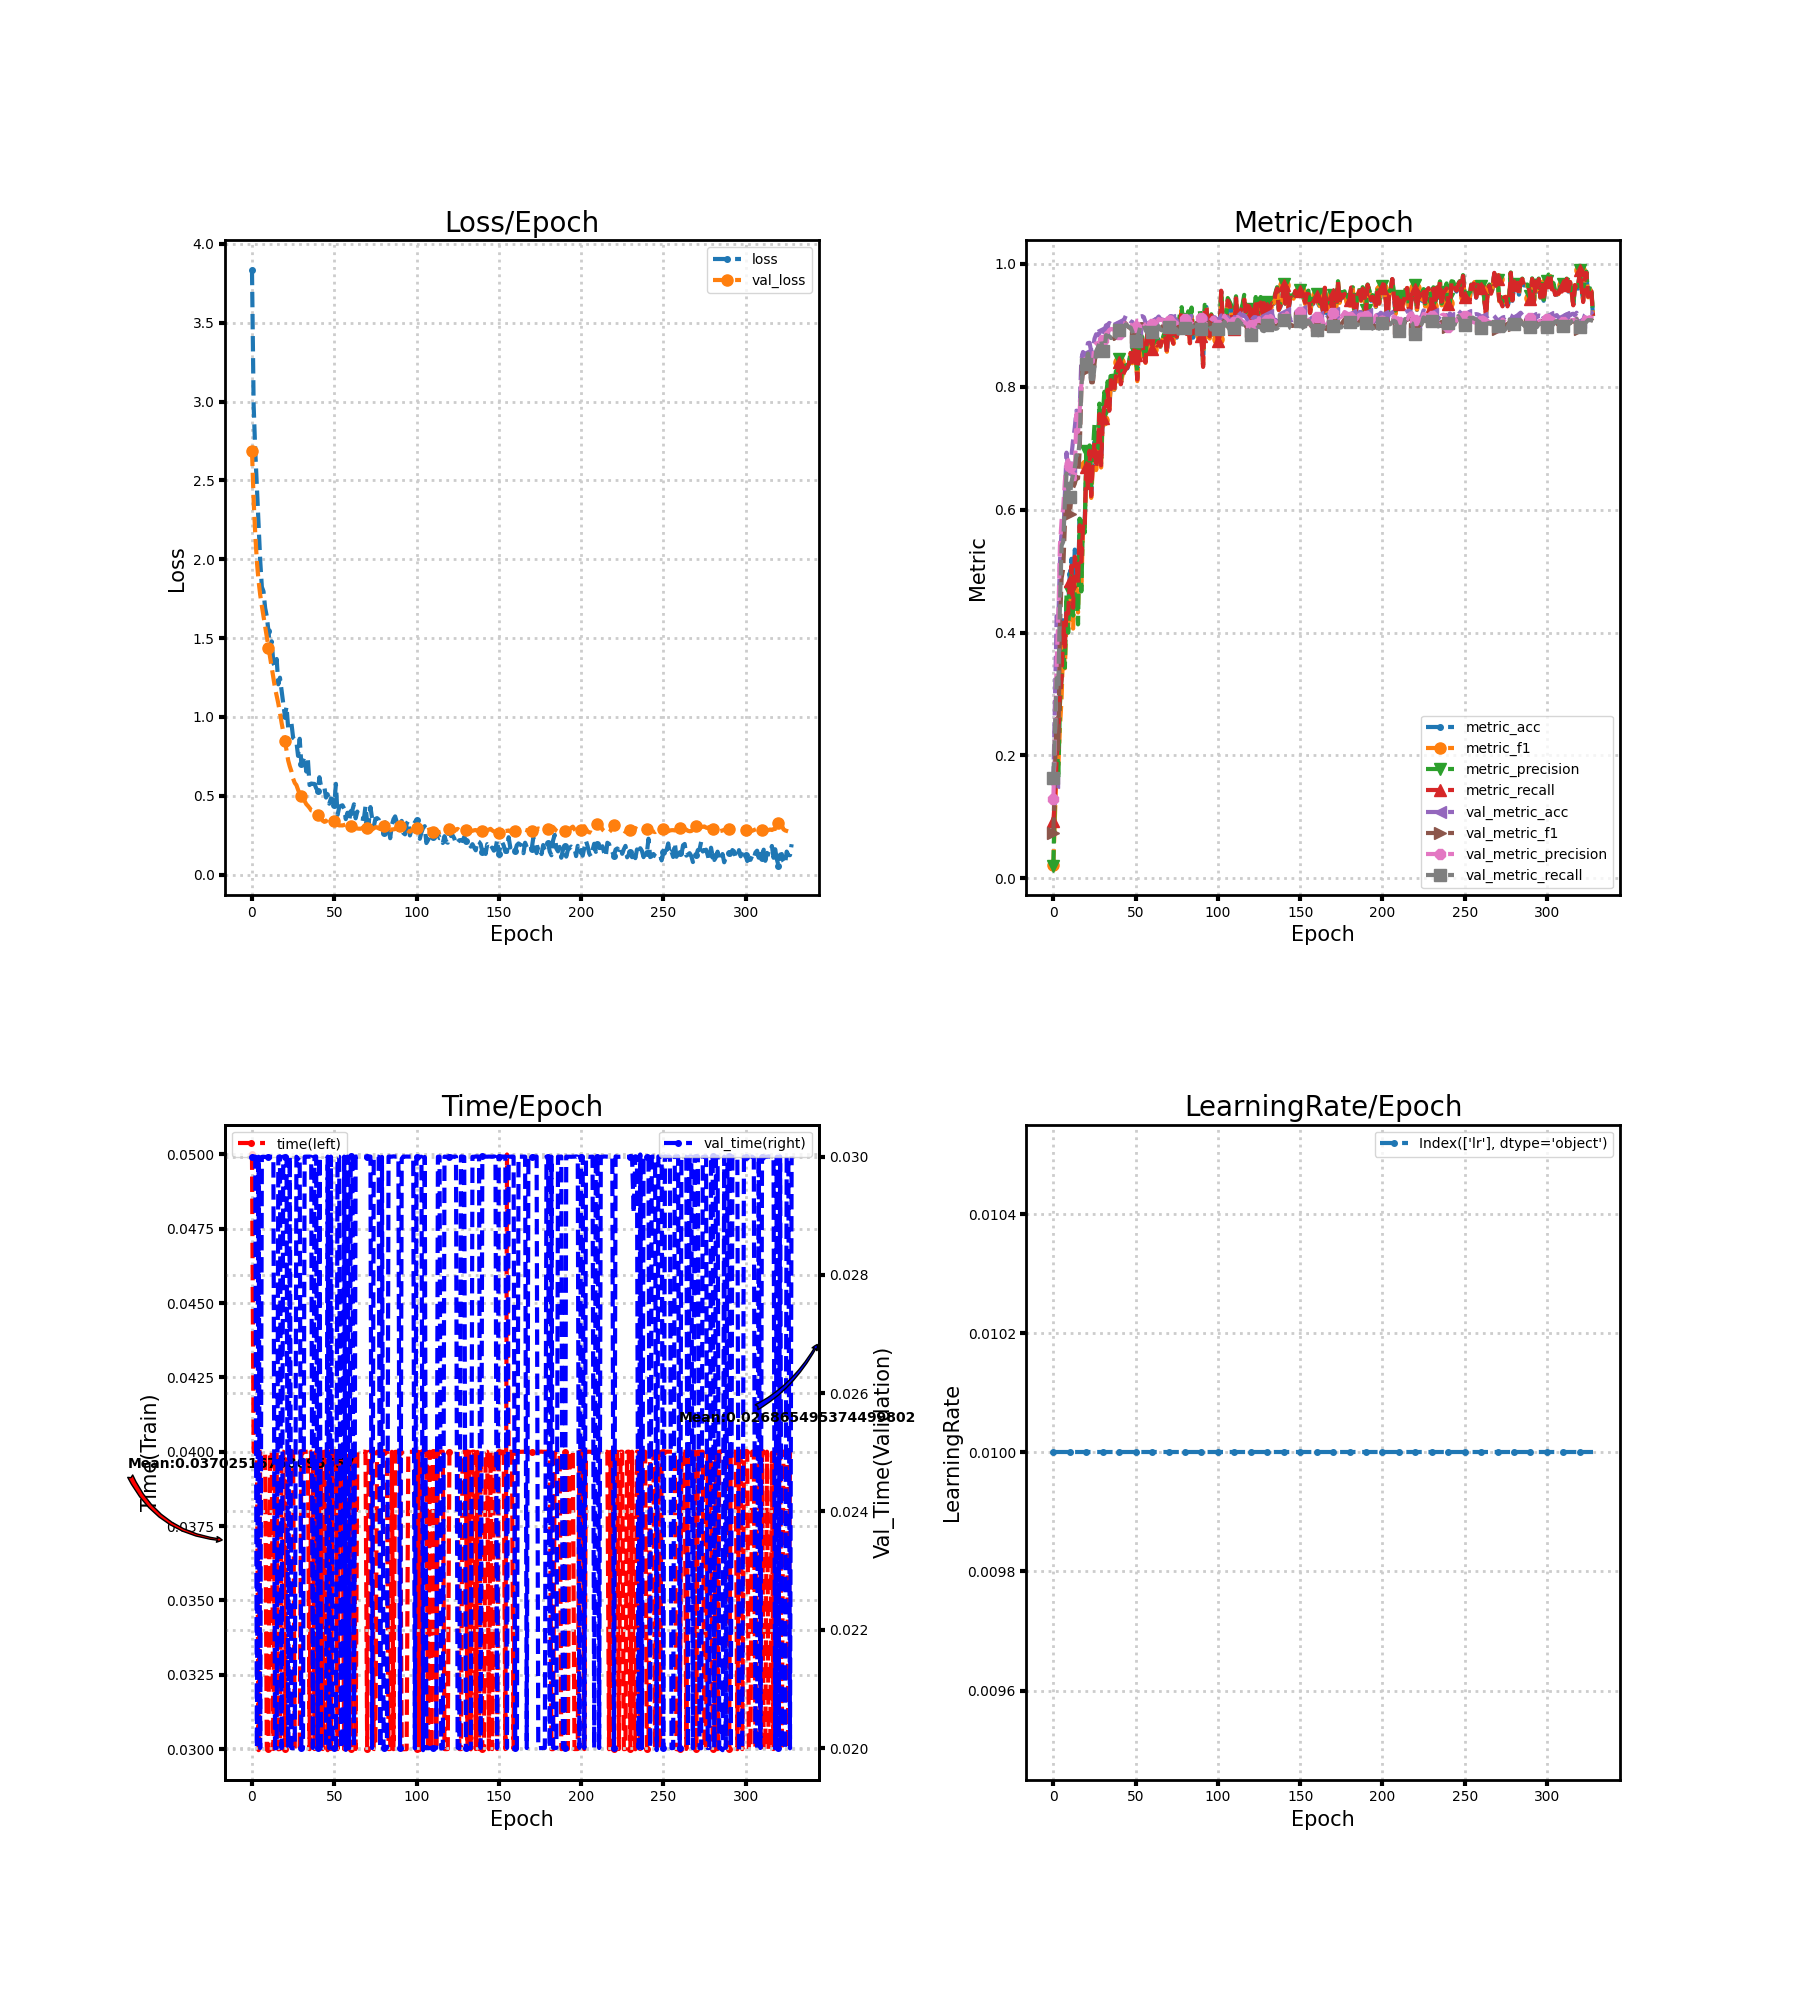

Values plotted in this chart, from the file beside it:
loss, metric_acc, metric_f1, metric_precision, metric_recall, time, lr, val_loss, val_metric_acc, val_metric_f1, val_metric_precision, val_metric_recall, val_time
3.836, 0.075, 0.02212, 0.02069, 0.0925, 0.05, 0.01, 2.689, 0.1572, 0.07389, 0.1285, 0.1636, 0.03
2.979, 0.135, 0.1064, 0.1493, 0.1319, 0.04, 0.01, 2.375, 0.2956, 0.1813, 0.2426, 0.2423, 0.03
2.684, 0.2, 0.1882, 0.2332, 0.1969, 0.04, 0.01, 2.158, 0.4267, 0.26, 0.3511, 0.3257, 0.03
2.452, 0.235, 0.1793, 0.1615, 0.2305, 0.04, 0.01, 1.982, 0.4178, 0.2102, 0.4231, 0.3108, 0.02
2.214, 0.305, 0.2456, 0.2834, 0.299, 0.02996, 0.01, 1.863, 0.5144, 0.4084, 0.5416, 0.4445, 0.03
1.991, 0.33, 0.2936, 0.3261, 0.324, 0.04, 0.01, 1.774, 0.5672, 0.4885, 0.5834, 0.5416, 0.02
1.824, 0.425, 0.3808, 0.3692, 0.416, 0.04, 0.01, 1.704, 0.5517, 0.5037, 0.6031, 0.5479, 0.03
1.796, 0.385, 0.3418, 0.3428, 0.3767, 0.04, 0.01, 1.638, 0.6256, 0.5755, 0.6469, 0.6115, 0.03
1.691, 0.45, 0.4213, 0.4613, 0.44, 0.04001, 0.01, 1.573, 0.6928, 0.6206, 0.6753, 0.6585, 0.02999
1.637, 0.44, 0.4047, 0.3995, 0.431, 0.03, 0.01, 1.508, 0.6667, 0.6075, 0.6805, 0.6343, 0.03
1.546, 0.495, 0.4506, 0.4661, 0.4845, 0.03, 0.01, 1.44, 0.6606, 0.5929, 0.669, 0.6209, 0.03
1.427, 0.52, 0.4729, 0.5067, 0.5086, 0.04, 0.01, 1.374, 0.6883, 0.6204, 0.6699, 0.6451, 0.03
1.479, 0.45, 0.4064, 0.4276, 0.4402, 0.04, 0.01, 1.308, 0.7133, 0.6359, 0.6545, 0.6581, 0.03
1.341, 0.535, 0.4844, 0.4681, 0.5233, 0.03, 0.01, 1.242, 0.7333, 0.6419, 0.6494, 0.6674, 0.03
1.32, 0.525, 0.4789, 0.4599, 0.5145, 0.04, 0.01, 1.183, 0.7611, 0.6525, 0.7558, 0.6886, 0.02
1.367, 0.49, 0.4326, 0.4133, 0.4802, 0.04, 0.01, 1.134, 0.7506, 0.651, 0.7268, 0.686, 0.02
1.207, 0.585, 0.5478, 0.5853, 0.5746, 0.02999, 0.01, 1.085, 0.7617, 0.6964, 0.7622, 0.7115, 0.03
1.249, 0.525, 0.4727, 0.4669, 0.515, 0.03, 0.01, 1.027, 0.845, 0.7954, 0.803, 0.8007, 0.03001
1.165, 0.58, 0.5691, 0.5813, 0.5726, 0.04, 0.01, 0.9624, 0.8567, 0.8254, 0.8317, 0.8326, 0.02
1.085, 0.575, 0.563, 0.5623, 0.5674, 0.04, 0.01, 0.9073, 0.85, 0.8232, 0.8405, 0.8363, 0.03
1.006, 0.675, 0.6719, 0.6958, 0.669, 0.03, 0.01, 0.8503, 0.8528, 0.8266, 0.8396, 0.8378, 0.02999
1.066, 0.635, 0.6357, 0.6487, 0.6354, 0.04, 0.01, 0.785, 0.8711, 0.8457, 0.8491, 0.8541, 0.03
0.9292, 0.695, 0.691, 0.7046, 0.6959, 0.04, 0.01, 0.7234, 0.8717, 0.8405, 0.8511, 0.8392, 0.02
0.9444, 0.625, 0.6191, 0.6313, 0.6221, 0.04, 0.01, 0.6849, 0.8572, 0.8073, 0.8394, 0.8052, 0.03
0.958, 0.685, 0.6723, 0.6942, 0.6805, 0.04, 0.01, 0.6537, 0.86, 0.8073, 0.8404, 0.8074, 0.02
0.8677, 0.715, 0.7104, 0.7385, 0.7095, 0.04, 0.01, 0.6089, 0.8783, 0.8375, 0.868, 0.8327, 0.02
0.8584, 0.675, 0.6644, 0.6771, 0.6674, 0.03, 0.01, 0.5811, 0.8856, 0.8594, 0.8707, 0.8581, 0.02
0.8434, 0.695, 0.6889, 0.6958, 0.6895, 0.03, 0.01, 0.5677, 0.8839, 0.8627, 0.8707, 0.8638, 0.03
0.7528, 0.76, 0.7536, 0.7727, 0.7555, 0.03, 0.01, 0.5379, 0.8872, 0.8688, 0.872, 0.8709, 0.02996
0.8614, 0.675, 0.6686, 0.6825, 0.6721, 0.03, 0.01, 0.5108, 0.8972, 0.8773, 0.881, 0.8769, 0.03
0.7022, 0.75, 0.7461, 0.7544, 0.7488, 0.04, 0.01, 0.4964, 0.8928, 0.8619, 0.8763, 0.8576, 0.02
0.7184, 0.77, 0.7681, 0.7918, 0.7662, 0.04, 0.01, 0.4806, 0.8906, 0.8579, 0.8713, 0.8552, 0.02
0.7479, 0.77, 0.7707, 0.7851, 0.7685, 0.04, 0.01, 0.4667, 0.9, 0.8822, 0.8868, 0.8841, 0.03
0.6538, 0.795, 0.7942, 0.8088, 0.7952, 0.04, 0.01, 0.4469, 0.9011, 0.883, 0.8885, 0.8825, 0.03
0.7263, 0.765, 0.7636, 0.7926, 0.761, 0.04, 0.01, 0.4357, 0.9039, 0.8854, 0.8924, 0.8822, 0.03
0.568, 0.81, 0.8079, 0.8253, 0.8108, 0.03, 0.01, 0.4228, 0.9022, 0.8843, 0.8941, 0.8794, 0.03
0.5774, 0.8, 0.7975, 0.8064, 0.7951, 0.04, 0.01, 0.4072, 0.9017, 0.8842, 0.8938, 0.8799, 0.03
0.5757, 0.795, 0.7955, 0.7989, 0.7953, 0.04, 0.01, 0.4053, 0.9, 0.8785, 0.8917, 0.8743, 0.02
0.5749, 0.82, 0.8185, 0.8255, 0.8173, 0.03, 0.01, 0.4045, 0.8989, 0.8838, 0.8926, 0.8823, 0.03
0.5484, 0.81, 0.809, 0.8245, 0.8138, 0.04, 0.01, 0.3932, 0.9028, 0.8878, 0.8919, 0.8891, 0.03
0.5304, 0.84, 0.841, 0.8449, 0.841, 0.04, 0.01, 0.3752, 0.9033, 0.886, 0.8866, 0.892, 0.02
0.6175, 0.805, 0.8049, 0.8112, 0.804, 0.03, 0.01, 0.3584, 0.9028, 0.8846, 0.887, 0.8887, 0.03
0.5579, 0.82, 0.8185, 0.8279, 0.8168, 0.04, 0.01, 0.354, 0.9028, 0.8862, 0.8922, 0.8854, 0.02
0.5528, 0.825, 0.826, 0.8427, 0.8236, 0.03, 0.01, 0.3412, 0.9094, 0.894, 0.8971, 0.894, 0.02
0.5538, 0.83, 0.8288, 0.8351, 0.829, 0.04, 0.01, 0.3344, 0.9156, 0.9034, 0.907, 0.9019, 0.02
0.4884, 0.83, 0.8263, 0.8326, 0.831, 0.04, 0.01, 0.3374, 0.9133, 0.8991, 0.9019, 0.8994, 0.02
0.5096, 0.84, 0.8372, 0.8381, 0.8386, 0.02996, 0.01, 0.352, 0.9089, 0.8965, 0.902, 0.8974, 0.03
0.4494, 0.855, 0.855, 0.8592, 0.8553, 0.04001, 0.01, 0.356, 0.9067, 0.8953, 0.901, 0.8964, 0.02
0.4826, 0.84, 0.8383, 0.8529, 0.8403, 0.03, 0.01, 0.3416, 0.9056, 0.8913, 0.8986, 0.8899, 0.03
0.4776, 0.86, 0.861, 0.8674, 0.8596, 0.04, 0.01, 0.3362, 0.9006, 0.8853, 0.8949, 0.8817, 0.02
0.4402, 0.85, 0.851, 0.8548, 0.8515, 0.04, 0.01, 0.3427, 0.8961, 0.8815, 0.8975, 0.8745, 0.02
0.5755, 0.815, 0.8092, 0.8251, 0.8118, 0.04, 0.01, 0.3305, 0.9044, 0.8905, 0.9076, 0.8825, 0.02
0.378, 0.86, 0.857, 0.873, 0.8551, 0.03, 0.01, 0.3164, 0.9072, 0.8947, 0.9075, 0.8883, 0.03
0.4255, 0.875, 0.8765, 0.8859, 0.8751, 0.04, 0.01, 0.3116, 0.9144, 0.9019, 0.9079, 0.8991, 0.03
0.4358, 0.875, 0.8763, 0.8808, 0.8768, 0.04, 0.01, 0.312, 0.915, 0.9018, 0.9055, 0.9008, 0.02
0.4393, 0.85, 0.8505, 0.8575, 0.8501, 0.04, 0.01, 0.3116, 0.9133, 0.9008, 0.903, 0.9009, 0.02
0.4186, 0.84, 0.839, 0.8417, 0.8396, 0.03, 0.01, 0.3143, 0.905, 0.8925, 0.8967, 0.8922, 0.03
0.3517, 0.885, 0.8853, 0.8913, 0.8846, 0.04003, 0.01, 0.3173, 0.9022, 0.8914, 0.8988, 0.8883, 0.01997
0.3922, 0.87, 0.8708, 0.8817, 0.8696, 0.03, 0.01, 0.3169, 0.8994, 0.8875, 0.8969, 0.883, 0.03
0.3388, 0.885, 0.8811, 0.8859, 0.8819, 0.04, 0.01, 0.3127, 0.9061, 0.8945, 0.9054, 0.889, 0.02
... 269 more rows
